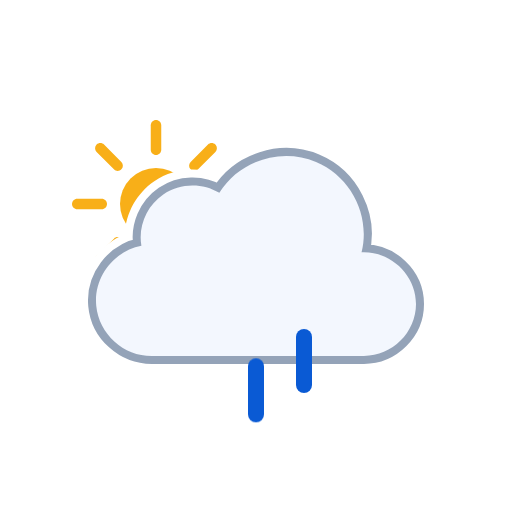
t = 0.00 s
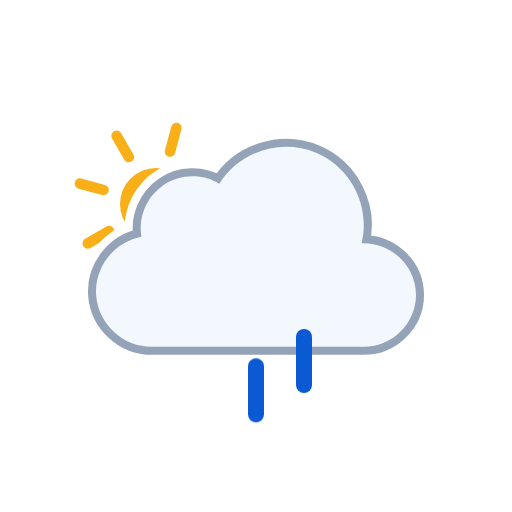
t = 1.00 s
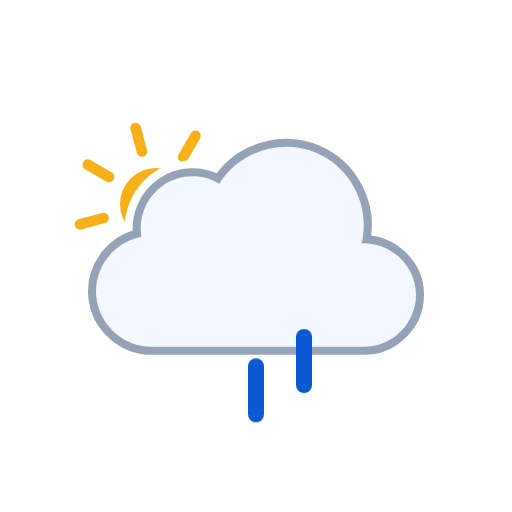
t = 2.00 s
t = 3.00 s: frame unchanged from t = 0.00 s, image omitted
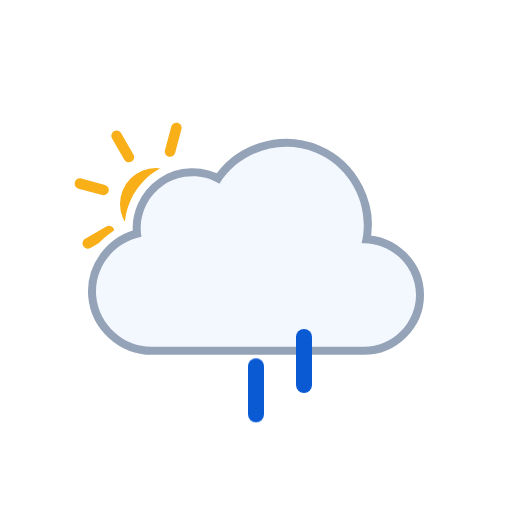
t = 4.00 s
t = 5.00 s: frame unchanged from t = 2.00 s, image omitted

The animated SVG that drew these frames (rendered in a browser with its animation timeline set to each time). Animation: 3 SMIL elements (animateTransform=3), 3 CSS @keyframes rules; one cycle of 6.00 s, repeats indefinitely.

<svg xmlns="http://www.w3.org/2000/svg" viewBox="0 0 128 128" fill="none">
<style>
@keyframes k0 { 0% { transform: translate(0px, 0px); opacity: 0 } 12.5% { transform: translate(0px, 0.5197px); opacity: 0.8333 } 15% { transform: translate(0px, 0.7896px); opacity: 1 } 25% { transform: translate(0px, 1.8693px); opacity: 1 } 37.5% { transform: translate(0px, 3.8404px); opacity: 1 } 50% { transform: translate(0px, 6.3071px); opacity: 1 } 62.5% { transform: translate(0px, 9.1893px); opacity: 1 } 75% { transform: translate(0px, 12.4372px); opacity: 1 } 85% { transform: translate(0px, 15.3102px); opacity: 1 } 87.5% { transform: translate(0px, 16.0284px); opacity: 0.8333 } 100% { transform: translate(0px, 0px); opacity: 0 } }
.k0 { animation: k0 1s linear infinite }
@keyframes k1 { 0% { transform: translate(0px, 8.5824px); opacity: 1 } 2.5% { transform: translate(0px, 9.1893px); opacity: 1 } 15% { transform: translate(0px, 12.4372px); opacity: 1 } 25% { transform: translate(0px, 15.3102px); opacity: 1 } 27.5% { transform: translate(0px, 16.0284px); opacity: 0.8333 } 40% { transform: translate(0px, 20px); opacity: 0 } 40.1% { transform: translate(0px, 0px); opacity: 0.0067 } 52.5% { transform: translate(0px, 0.5197px); opacity: 0.8333 } 55% { transform: translate(0px, 0.7896px); opacity: 1 } 65% { transform: translate(0px, 1.8693px); opacity: 1 } 77.5% { transform: translate(0px, 3.8404px); opacity: 1 } 90% { transform: translate(0px, 6.3071px); opacity: 1 } 100% { transform: translate(0px, 8.5824px); opacity: 1 } }
.k1 { animation: k1 1s linear infinite }
@keyframes k2 { 0% { transform: translate(0px, 1.2456px); opacity: 1 } 5% { transform: translate(0px, 1.8693px); opacity: 1 } 17.5% { transform: translate(0px, 3.8404px); opacity: 1 } 30% { transform: translate(0px, 6.3071px); opacity: 1 } 42.5% { transform: translate(0px, 9.1893px); opacity: 1 } 55% { transform: translate(0px, 12.4372px); opacity: 1 } 65% { transform: translate(0px, 15.3102px); opacity: 1 } 67.5% { transform: translate(0px, 16.0284px); opacity: 0.8333 } 80% { transform: translate(0px, 20px); opacity: 0 } 80.1% { transform: translate(0px, 0px); opacity: 0.0067 } 92.5% { transform: translate(0px, 0.5197px); opacity: 0.8333 } 95% { transform: translate(0px, 0.7617px); opacity: 1 } 100% { transform: translate(0px, 1.2456px); opacity: 1 } }
.k2 { animation: k2 1s linear infinite }
</style><g id="partly-cloudy-day-rain" clip-path="url(#clip0_2045_39590)">
<g id="Sky">
<g id="Mask group">
<mask id="mask0_2045_39590" maskUnits="userSpaceOnUse" x="0" y="0" width="128" height="128">
<g id="Cloud Mask">
<path id="Subtract" fill-rule="evenodd" clip-rule="evenodd" d="M128 0H0V128H128V0ZM37.9519 93H90.9752C100.227 93 107.998 85.353 107.998 76.0281C107.998 68.0217 102.305 61.3501 94.9248 59.5512C95.3619 49.9005 89.6744 40.6093 80.5509 36.7922C71.1071 32.8411 60.0664 35.6119 53.5305 43.2384C48.5702 41.5956 42.9815 42.2957 38.5741 45.2907C34.1459 48.2998 31.4305 53.2809 31.1846 58.5379C24.0633 61.463 19.3278 68.8506 20.0776 76.7839C20.942 85.9295 28.8285 93.0018 37.9519 93Z" fill="white" />
<animateTransform attributeName="transform" type="translate" values="0 0;0 -0.0933;0 -0.3875;0 -0.8783;0 -1.5;0 -2.1217;0 -2.6125;0 -2.9067;0 -3;0 -2.9067;0 -2.6125;0 -2.1217;0 -1.5;0 -0.8783;0 -0.3875;0 -0.0933;0 0" dur="3s" repeatCount="indefinite" calcMode="linear" /></g>
</mask>
<g mask="url(#mask0_2045_39590)">
<g id="Sun">
<circle id="Core" cx="39" cy="51" r="9" fill="#F8AF18" />
<g id="Rays">
<path d="M37.6875 31.3125C37.6875 30.5876 38.2751 30 39 30C39.7249 30 40.3125 30.5876 40.3125 31.3125V37.4375C40.3125 38.1624 39.7249 38.75 39 38.75C38.2751 38.75 37.6875 38.1624 37.6875 37.4375V31.3125Z" fill="#F8AF18" />
<path d="M51.9931 36.1508C52.5056 35.6382 53.3367 35.6382 53.8492 36.1508C54.3618 36.6633 54.3618 37.4943 53.8492 38.0069L49.5182 42.3379C49.0056 42.8505 48.1746 42.8505 47.6621 42.3379C47.1495 41.8254 47.1495 40.9944 47.6621 40.4818L51.9931 36.1508Z" fill="#F8AF18" />
<path d="M58.6875 49.6875C59.4124 49.6875 60 50.2751 60 51C60 51.7249 59.4124 52.3125 58.6875 52.3125H52.5625C51.8376 52.3125 51.25 51.7249 51.25 51C51.25 50.2751 51.8376 49.6875 52.5625 49.6875H58.6875Z" fill="#F8AF18" />
<path d="M53.8492 63.9931C54.3618 64.5057 54.3618 65.3367 53.8492 65.8492C53.3367 66.3618 52.5056 66.3618 51.9931 65.8492L47.6621 61.5182C47.1495 61.0057 47.1495 60.1746 47.6621 59.6621C48.1746 59.1495 49.0057 59.1495 49.5182 59.6621L53.8492 63.9931Z" fill="#F8AF18" />
<path d="M37.6875 64.5625C37.6875 63.8376 38.2751 63.25 39 63.25C39.7249 63.25 40.3125 63.8376 40.3125 64.5625V70.6875C40.3125 71.4124 39.7249 72 39 72C38.2751 72 37.6875 71.4124 37.6875 70.6875V64.5625Z" fill="#F8AF18" />
<path d="M28.4818 59.6621C28.9943 59.1495 29.8254 59.1495 30.3379 59.6621C30.8505 60.1746 30.8505 61.0056 30.3379 61.5182L26.0069 65.8492C25.4943 66.3618 24.6633 66.3618 24.1508 65.8492C23.6382 65.3367 23.6382 64.5056 24.1508 63.9931L28.4818 59.6621Z" fill="#F8AF18" />
<path d="M25.4375 49.6875C26.1624 49.6875 26.75 50.2751 26.75 51C26.75 51.7249 26.1624 52.3125 25.4375 52.3125H19.3125C18.5876 52.3125 18 51.7249 18 51C18 50.2751 18.5876 49.6875 19.3125 49.6875H25.4375Z" fill="#F8AF18" />
<path d="M30.3379 40.4818C30.8505 40.9944 30.8505 41.8254 30.3379 42.3379C29.8254 42.8505 28.9944 42.8505 28.4818 42.3379L24.1508 38.0069C23.6382 37.4944 23.6382 36.6633 24.1508 36.1508C24.6633 35.6382 25.4944 35.6382 26.0069 36.1508L30.3379 40.4818Z" fill="#F8AF18" />
<animateTransform attributeName="transform" type="rotate" values="0 39.0 51.0;360 39.0 51.0" dur="6s" begin="0s" repeatCount="indefinite" /></g>
</g>
</g>
</g>
<g id="Clouds">
<g id="Cloud">
<path d="M90.3886 63.0856C92.6838 53.8819 87.7408 44.1357 79.0085 40.4822C70.2653 36.8242 59.8277 40.1375 54.8372 48.2115C50.5363 45.625 44.9752 45.7781 40.8239 48.5991C36.6832 51.4128 34.4996 56.5143 35.3499 61.4539C28.3926 62.7685 23.3934 69.3393 24.0614 76.4076C24.7297 83.4776 30.8718 89.0018 37.9534 89C55.6066 89 73.306 89 90.9767 89C98.0446 89 104 83.1189 104 76.0281C104 68.7015 97.6775 62.7674 90.3886 63.0856Z" fill="none" stroke="#94A3B8" stroke-width="4" stroke-linejoin="round" />
<path id="Cloud_2" d="M90.3886 63.0856C92.6838 53.8819 87.7408 44.1357 79.0085 40.4822C70.2653 36.8242 59.8277 40.1375 54.8372 48.2115C50.5363 45.625 44.9752 45.7781 40.8239 48.5991C36.6832 51.4128 34.4996 56.5143 35.3499 61.4539C28.3926 62.7685 23.3934 69.3393 24.0614 76.4076C24.7297 83.4776 30.8718 89.0018 37.9534 89C55.6066 89 73.306 89 90.9767 89C98.0446 89 104 83.1189 104 76.0281C104 68.7015 97.6775 62.7674 90.3886 63.0856Z" fill="#F3F7FE" />
</g>
<animateTransform attributeName="transform" type="translate" values="0 0;0 -0.0933;0 -0.3875;0 -0.8783;0 -1.5;0 -2.1217;0 -2.6125;0 -2.9067;0 -3;0 -2.9067;0 -2.6125;0 -2.1217;0 -1.5;0 -0.8783;0 -0.3875;0 -0.0933;0 0" dur="3s" repeatCount="indefinite" calcMode="linear" /></g>
</g>
<g id="Precipitation">
<g id="Raindrops">
<path id="Raindrop 1" d="M52 83V95" stroke="#0A5AD4" stroke-width="4" stroke-linecap="round" class="k0" />
<path id="Raindrop 2" d="M64 83V95" stroke="#0A5AD4" stroke-width="4" stroke-linecap="round" opacity="0" class="k1" />
<path id="Raindrop 3" d="M76 83V95" stroke="#0A5AD4" stroke-width="4" stroke-linecap="round" opacity="0" class="k2" />
</g>
</g>
</g>
<defs>
<clipPath id="clip0_2045_39590">
<rect width="128" height="128" fill="white" />
</clipPath>
</defs>
</svg>
